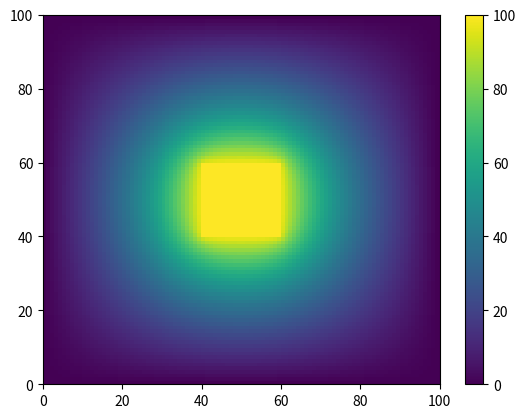
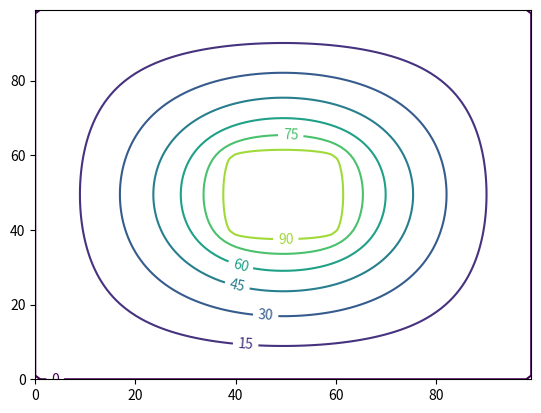
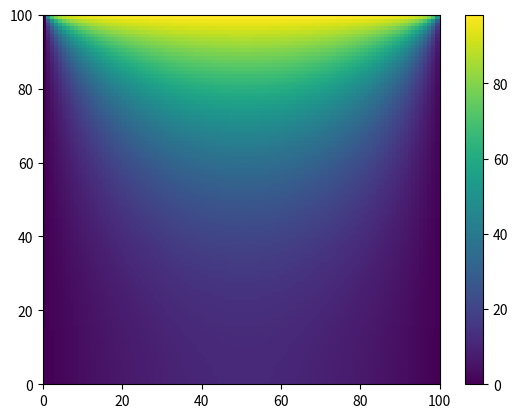
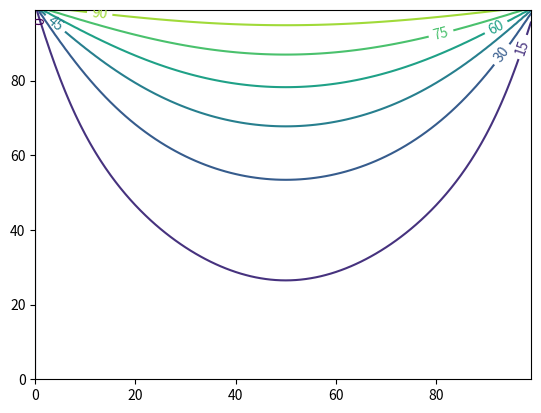

Python code for these plots, in order:
#!/usr/bin/env python3
# -*- coding: utf-8 -*-
"""
Created on Wed Aug 21 13:39:05 2019

@author: hiro
"""
import numpy as np
import matplotlib.pyplot as plt

#%% VARIÁVEIS
def n_malha():
    return 100

def epsilon():
    return 0.001

def tamanho_solido():
    return 0.2

#%% DEFINIÇÃO DA MALHA E DAS CONDIÇÕES DE CONTORNO
def condutor(caso):
    n = n_malha()
    condutor_bool = np.zeros((n,n), dtype=bool)
    potencial = np.ones((n,n))
    solido_lado = int(n*tamanho_solido())
    solido = np.arange(int((n - solido_lado)/2), int((n + solido_lado)/2))
    if caso==0:
        condutor_bool[0, :] = True
        condutor_bool[n-1, :] = True
        condutor_bool[:, 0] = True
        condutor_bool[:, n-1] = True

        potencial[0,:] = 0
        potencial[n-1,:] = 0
        potencial[:,0] = 0
        potencial[:,n-1] = 0
       
        for i in solido:
           condutor_bool[i, solido] = True
           potencial[i, solido] = 100
    return potencial, condutor_bool

#%% MALHA DOS VIZINHOS
def vizinhos(potencial):
    n = n_malha()
    #Zeros
    zero_coluna = np.zeros((n,1)) #Array COLUNA de 0
    zero_linha = np.zeros((1,n)) #Array LINHA de 0
    #Esquerda
    potencial_esquerda = np.delete(potencial, n-1, axis=1)
    potencial_esquerda = np.concatenate((zero_coluna, potencial_esquerda), axis =1)
    #Direita
    potencial_direita = np.delete(potencial, 0, axis=1)
    potencial_direita = np.concatenate((potencial_direita, zero_coluna), axis =1)
    #Em baixo
    potencial_baixo = np.delete(potencial, 0, axis=0)
    potencial_baixo = np.concatenate((potencial_baixo, zero_linha), axis =0)
    #Em cima
    potencial_cima = np.delete(potencial, n-1, axis=0)
    potencial_cima = np.concatenate((zero_linha, potencial_cima), axis =0)
    return potencial_esquerda, potencial_direita, potencial_baixo, potencial_cima

#%% POTENCIAL NUMÉRICO - RESOLUÇÃO DA EQUAÇÃO DE LAPLACE
def laplace(caso):
    potencial, condutor_bool = condutor(caso)
    eps = epsilon()
    if caso==0:
        diferenca_max = eps + 1
        while diferenca_max>=eps:
            potencial_esquerda, potencial_direita, potencial_baixo, potencial_cima = vizinhos(potencial)
            
            potencial_novo = np.where(condutor_bool == False, 1/4 * (potencial_esquerda + potencial_direita
                                                                 + potencial_cima + potencial_baixo), potencial)
            diferenca = np.absolute(potencial_novo - potencial)
            diferenca_max = np.amax(diferenca)
            potencial = potencial_novo
    return potencial

#%% POTENCIAL ANALÍTICO
def potencial_analitico(caso):
    eps = epsilon()
    n = n_malha()
    x = np.arange(n)
    y = np.arange(n)
    X, Y = np.meshgrid(x,y)
    dif_max = eps +1
    i = 1
    Z = np.zeros(X.shape)
    if caso==0:
        while dif_max>=eps/1000:
            Z_novo = 400/((2*i - 1)*np.pi) *np.sin(((2*i - 1) *np.pi * X)/n)*(np.exp((2*i -1)*np.pi*(Y/n - 1)) + np.exp(-(2*i -1)*np.pi*(Y/n + 1)))/(1- np.exp(-2**(2*n-1)*np.pi)) + Z
            dif = np.absolute(Z_novo - Z)
            dif_max = np.amax(dif)
            Z = Z_novo
            i = i +1
    return X, Y,Z

#%% PLOT POTENCIAL NUMÉRICO

def plot_numerico(potencial):
    #Potencial
    print('Gráfico (Numérico):')
    plt.figure()
    potencial = np.transpose(potencial)
    plt.pcolor(potencial)
    plt.colorbar()
    plt.show()
    
    #Equipotenciais
    x = np.arange(n_malha())
    y = np.arange(n_malha())
    X, Y = np.meshgrid(x,y)
    plt.figure()
    CS = plt.contour(X, Y, potencial)
    plt.clabel(CS, inline=1, fontsize=10)
    plt.show()  

    return 0

#%% PLOT POTENCIAL ANALÍTICO
    
def plot_analitico(potencial):
    print('Gráfico (Analítico):')
    #Potencial
    X, Y,Z = potencial_analitico(caso)
    plt.figure()
    plt.pcolor(Z)
    plt.colorbar()
    plt.show()
    
    #Equipotenciais
    plt.figure()
    CS = plt.contour(X, Y, Z)
    plt.clabel(CS, inline=1, fontsize=10)
    plt.show()  
    
    return 0


#%% CÁLCULOS

casos = {'Quadrado': 0}
caso = casos['Quadrado']
potencial = laplace(caso)
plot_numerico(potencial)
plot_analitico(potencial)
